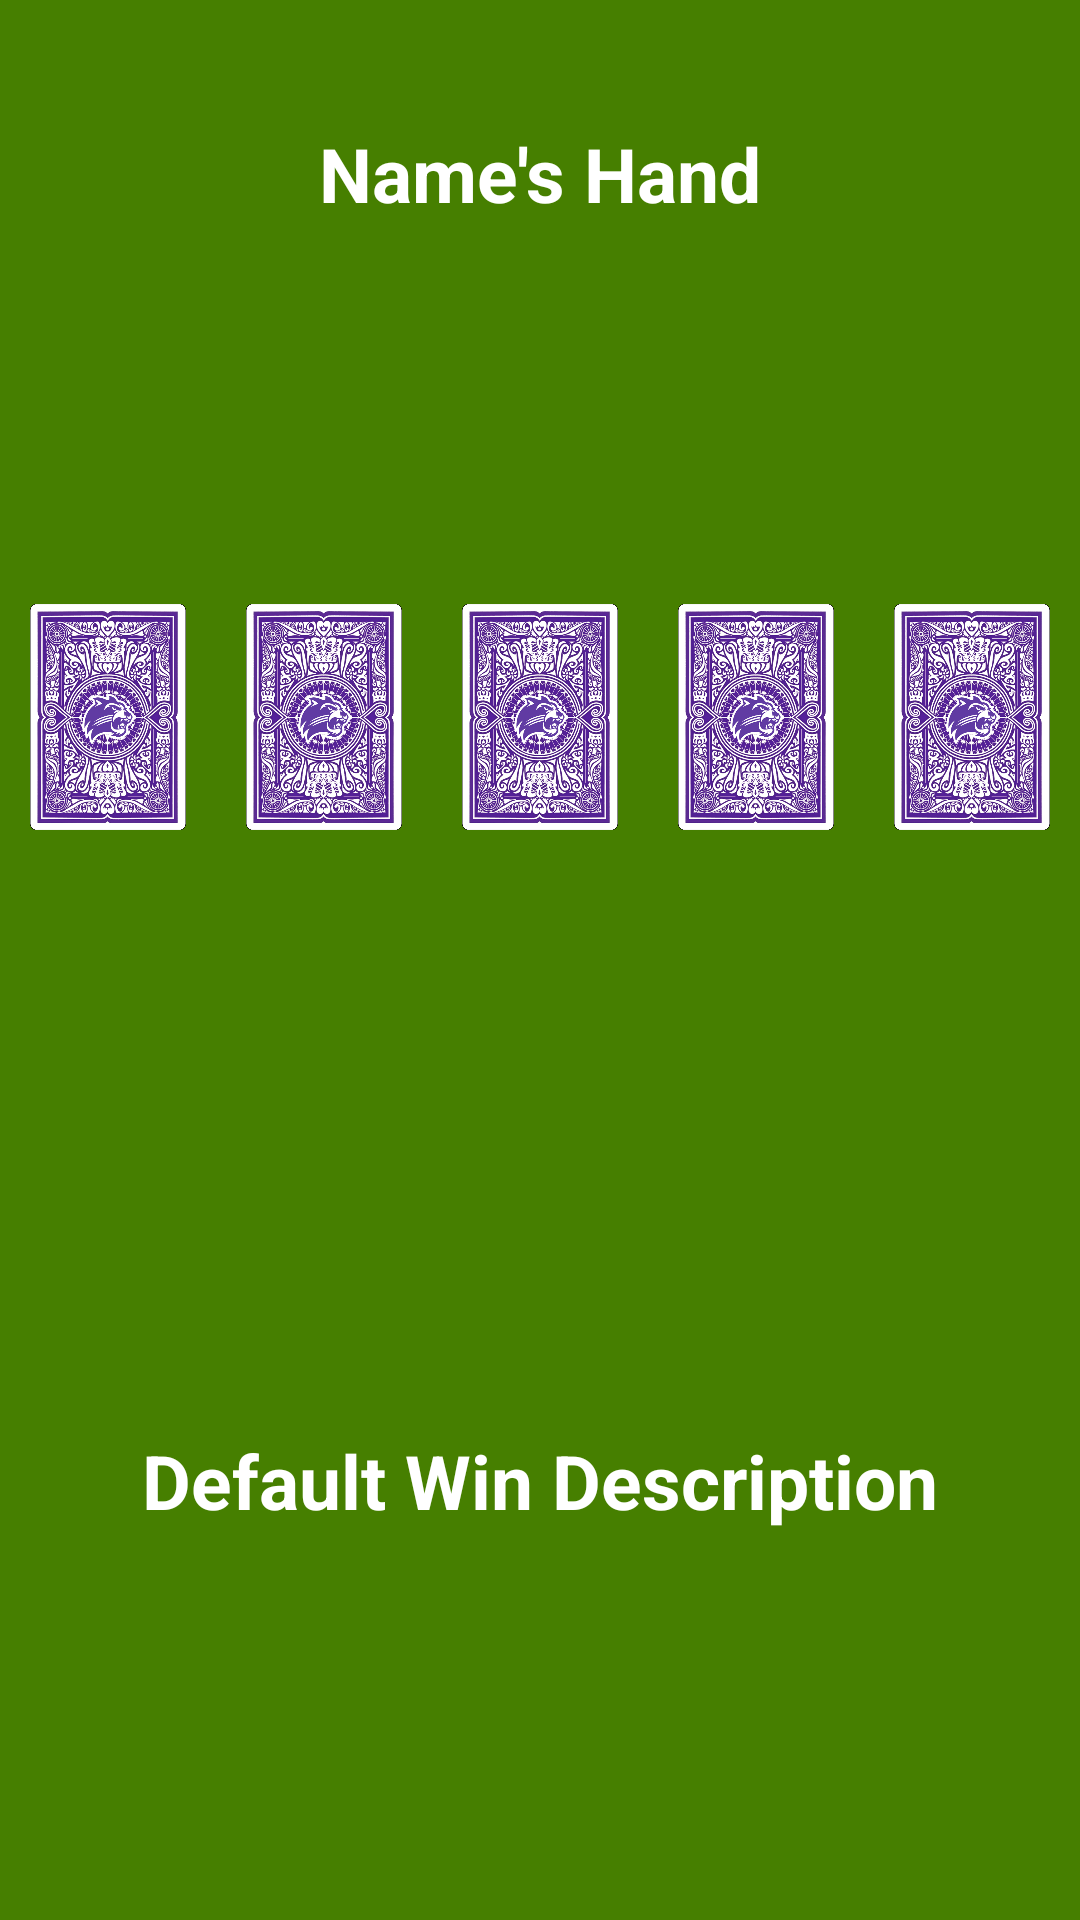

Write the Android layout XML for this screen, with the resource values it uses.
<!-- AndroidManifest.xml: application theme AppTheme -->
<!-- res/layout/activity_wins_desc.xml -->
<?xml version="1.0" encoding="utf-8"?>
<LinearLayout xmlns:android="http://schemas.android.com/apk/res/android"
    xmlns:app="http://schemas.android.com/apk/res-auto"
    xmlns:tools="http://schemas.android.com/tools"
    android:layout_width="match_parent"
    android:layout_height="match_parent"
    tools:context="edu.wcu.ddbarrier1.poker.WinsDescActivity"
    android:background="@color/pokerGreen"
    android:weightSum="5"
    android:orientation="vertical">

    <LinearLayout
        android:layout_width="match_parent"
        android:layout_height="match_parent"
        android:layout_weight="1.17"
        android:weightSum="2"
        android:orientation="horizontal">



    </LinearLayout>

    <LinearLayout
        android:layout_width="match_parent"
        android:layout_height="match_parent"
        android:layout_weight="1.1">

        <TextView
            android:id="@+id/nameHand2"
            android:layout_width="match_parent"
            android:layout_height="wrap_content"
            android:text="Name's Hand"
            android:gravity="center_horizontal"
            android:textSize="25dp"
            android:textColor="@color/pokerWhite"
            android:textStyle="bold"/>

    </LinearLayout>

    <LinearLayout
        android:layout_width="match_parent"
        android:layout_height="match_parent"
        android:layout_weight=".55"
        android:weightSum="5"
        >


        <ImageView
            android:id="@+id/card12"
            android:layout_width="wrap_content"
            android:layout_height="wrap_content"
            android:layout_weight="1"
            android:src="@drawable/back"
            android:layout_marginHorizontal="10dp"/>

        <ImageView
            android:id="@+id/card22"
            android:layout_width="wrap_content"
            android:layout_height="wrap_content"
            android:layout_weight="1"
            android:src="@drawable/back"
            android:layout_marginHorizontal="10dp"
            />

        <ImageView
            android:id="@+id/card32"
            android:layout_width="wrap_content"
            android:layout_height="wrap_content"
            android:layout_weight="1"
            android:src="@drawable/back"
            android:layout_marginHorizontal="10dp"/>

        <ImageView
            android:id="@+id/card42"
            android:layout_width="wrap_content"
            android:layout_height="wrap_content"
            android:layout_weight="1"
            android:src="@drawable/back"
            android:layout_marginHorizontal="10dp"/>

        <ImageView
            android:id="@+id/card52"
            android:layout_width="wrap_content"
            android:layout_height="wrap_content"
            android:layout_weight="1"
            android:src="@drawable/back"
            android:layout_marginHorizontal="10dp"/>
    </LinearLayout>

    <LinearLayout
        android:layout_width="match_parent"
        android:layout_height="match_parent"
        android:layout_weight="1.1">

        <TextView
            android:id="@+id/winDescriptions"
            android:layout_width="match_parent"
            android:layout_height="match_parent"
            android:text="@string/default_description"
            android:gravity="center_horizontal"
            android:textColor="@color/pokerWhite"
            android:textStyle="bold"
            android:textSize="25dp"/>
    </LinearLayout>

    <LinearLayout
        android:layout_width="match_parent"
        android:layout_height="match_parent"
        android:layout_weight="1.09"
        android:weightSum="3"
        >

    </LinearLayout>

</LinearLayout>
<!-- resources referenced by this layout -->
<resources>
  <color name="pokerGreen">#467F00</color>
  <color name="pokerWhite">#ffffff</color>
  <!-- drawable back: png bitmap (drawable-hdpi, 27915 bytes) -->
  <string name="default_description">Default Win Description</string>
  <style name="AppTheme" parent="android:Theme.Holo.Light.DarkActionBar">
          
      </style>
</resources>
